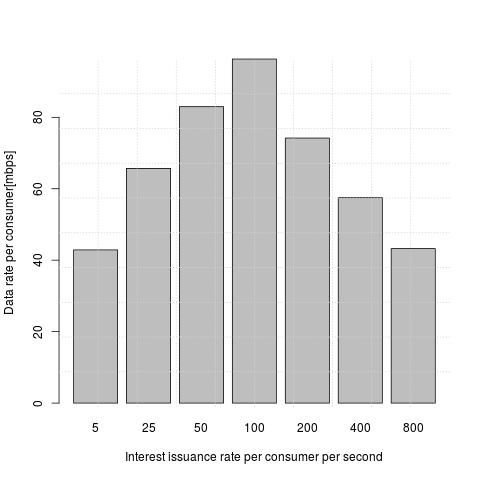

The table this chart was drawn from, first rows:
n_pkt, thput
5, 9142857
5, 3555555
25, 6837606
25, 4494382
50, 10884353
50, 9609609
100, 9272002
100, 9534450
200, 9211118
200, 8852005
400, 7838934
400, 7642931
800, 5630375
800, 5433315
5, 6400000
5, 3200000
25, 6299212
25, 8421052
50, 9907120
50, 8625336
100, 10733752
100, 12617052
200, 11014305
200, 9546005
400, 7923090
400, 7500183
800, 5383205
800, 5117521
5, 2560000
5, 6400000
25, 7407407
25, 5839416
50, 9155937
50, 6618407
100, 10086682
100, 11398040
200, 9378148
200, 8928415
400, 7584482
400, 7349194
800, 5189046
800, 4998855
5, 10666666
5, 3555555
25, 14545454
25, 7920792
50, 9208633
50, 8421052
100, 16655823
100, 11188811
200, 9045936
200, 8740184
400, 5783186
400, 5228624
800, 5445016
800, 5399366
5, 4571428
5, 3555555
25, 10596026
25, 9756097
... 10 more rows
